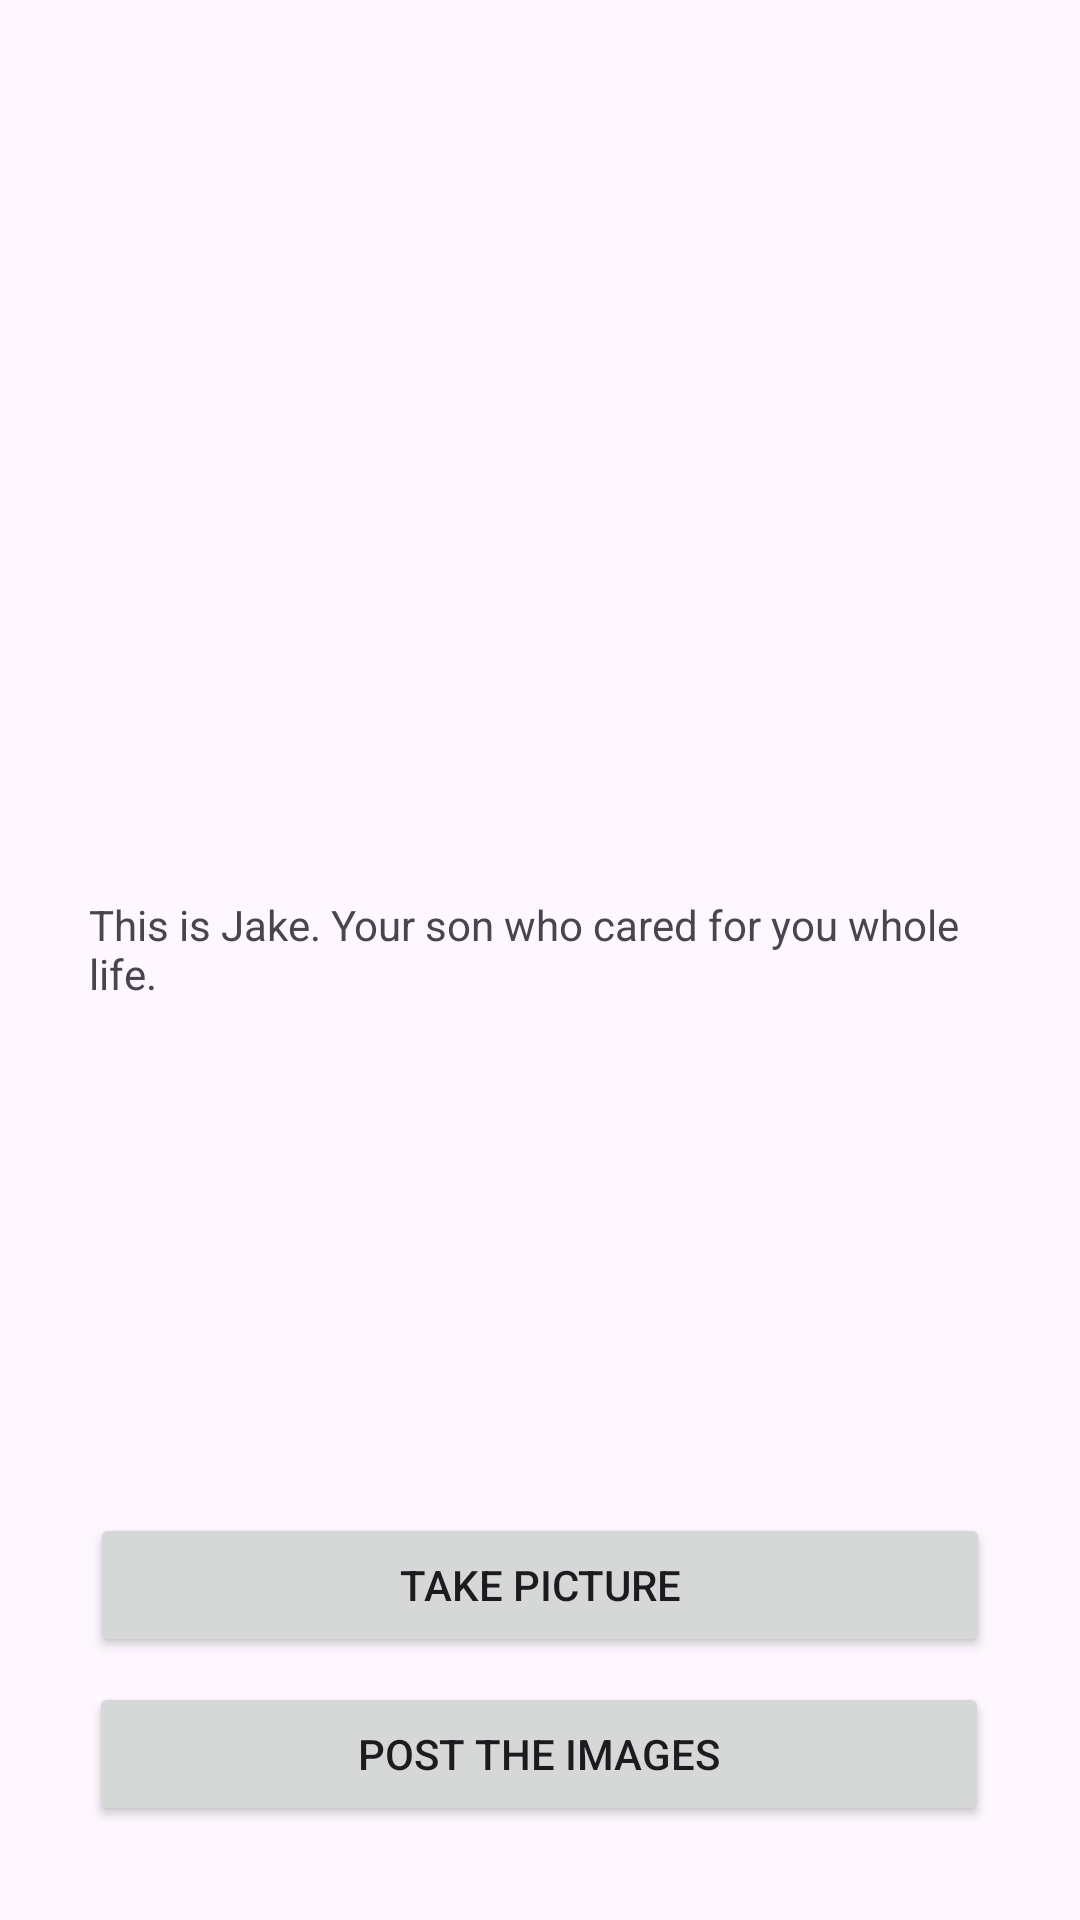

Produce the Android XML layout that renders to this screen, including the resource entries it uses.
<!-- AndroidManifest.xml: application theme Theme.TheMentAI -->
<!-- res/layout/activity_main.xml -->
<?xml version="1.0" encoding="utf-8"?>
<androidx.constraintlayout.widget.ConstraintLayout xmlns:android="http://schemas.android.com/apk/res/android"
    xmlns:app="http://schemas.android.com/apk/res-auto"
    xmlns:tools="http://schemas.android.com/tools"
    android:layout_width="match_parent"
    android:layout_height="match_parent"
    tools:context=".MainActivity">

    <ImageView
        android:id="@+id/imageView2"
        android:layout_width="255dp"
        android:layout_height="232dp"
        app:layout_constraintBottom_toBottomOf="parent"
        app:layout_constraintEnd_toEndOf="parent"
        app:layout_constraintStart_toStartOf="parent"
        app:layout_constraintTop_toTopOf="parent"
        app:layout_constraintVertical_bias="0.198"
        tools:srcCompat="@tools:sample/avatars" />

    <TextView
        android:id="@+id/textView2"
        android:layout_width="300dp"
        android:layout_height="200dp"
        android:text="This is Jake. Your son who cared for you whole life."
        app:layout_constraintBottom_toBottomOf="parent"
        app:layout_constraintEnd_toEndOf="parent"
        app:layout_constraintHorizontal_bias="0.495"
        app:layout_constraintStart_toStartOf="parent"
        app:layout_constraintTop_toTopOf="parent"
        app:layout_constraintVertical_bias="0.679" />

    <Button
        android:id="@+id/button2"
        android:layout_width="300dp"
        android:layout_height="wrap_content"
        android:text="Post the images"
        app:layout_constraintBottom_toBottomOf="parent"
        app:layout_constraintEnd_toEndOf="parent"
        app:layout_constraintHorizontal_bias="0.495"
        app:layout_constraintStart_toStartOf="parent"
        app:layout_constraintTop_toTopOf="parent"
        app:layout_constraintVertical_bias="0.947" />

    <Button
        android:id="@+id/button3"
        android:layout_width="300dp"
        android:layout_height="wrap_content"
        android:text="Take Picture"
        app:layout_constraintBottom_toBottomOf="parent"
        app:layout_constraintEnd_toEndOf="parent"
        app:layout_constraintStart_toStartOf="parent"
        app:layout_constraintTop_toTopOf="parent"
        app:layout_constraintVertical_bias="0.852" />
</androidx.constraintlayout.widget.ConstraintLayout>
<!-- resources referenced by this layout -->
<resources>
  <style name="Theme.TheMentAI" parent="Base.Theme.TheMentAI" />
  <style name="Base.Theme.TheMentAI" parent="Theme.Material3.DayNight.NoActionBar">
          
          
      </style>
</resources>
